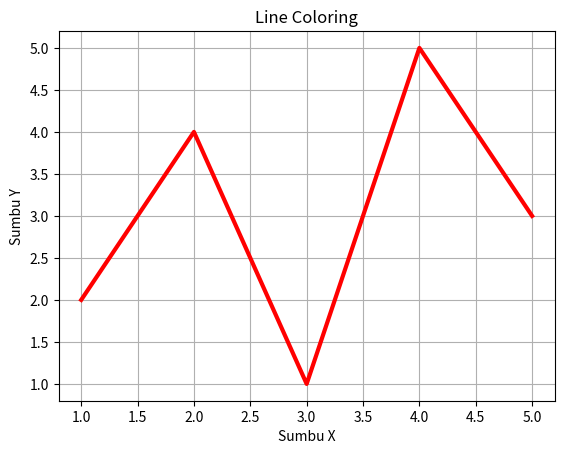

Write the Python code that produced this figure.
import matplotlib.pyplot as plt

# Data koordinat
x = [1, 2, 3, 4, 5]
y = [2, 4, 1, 5, 3]

# Membuat garis berwarna
plt.plot(x, y, color='red', linewidth=3)

# Judul dan label
plt.title("Line Coloring")
plt.xlabel("Sumbu X")
plt.ylabel("Sumbu Y")

plt.grid(True)
plt.show()
